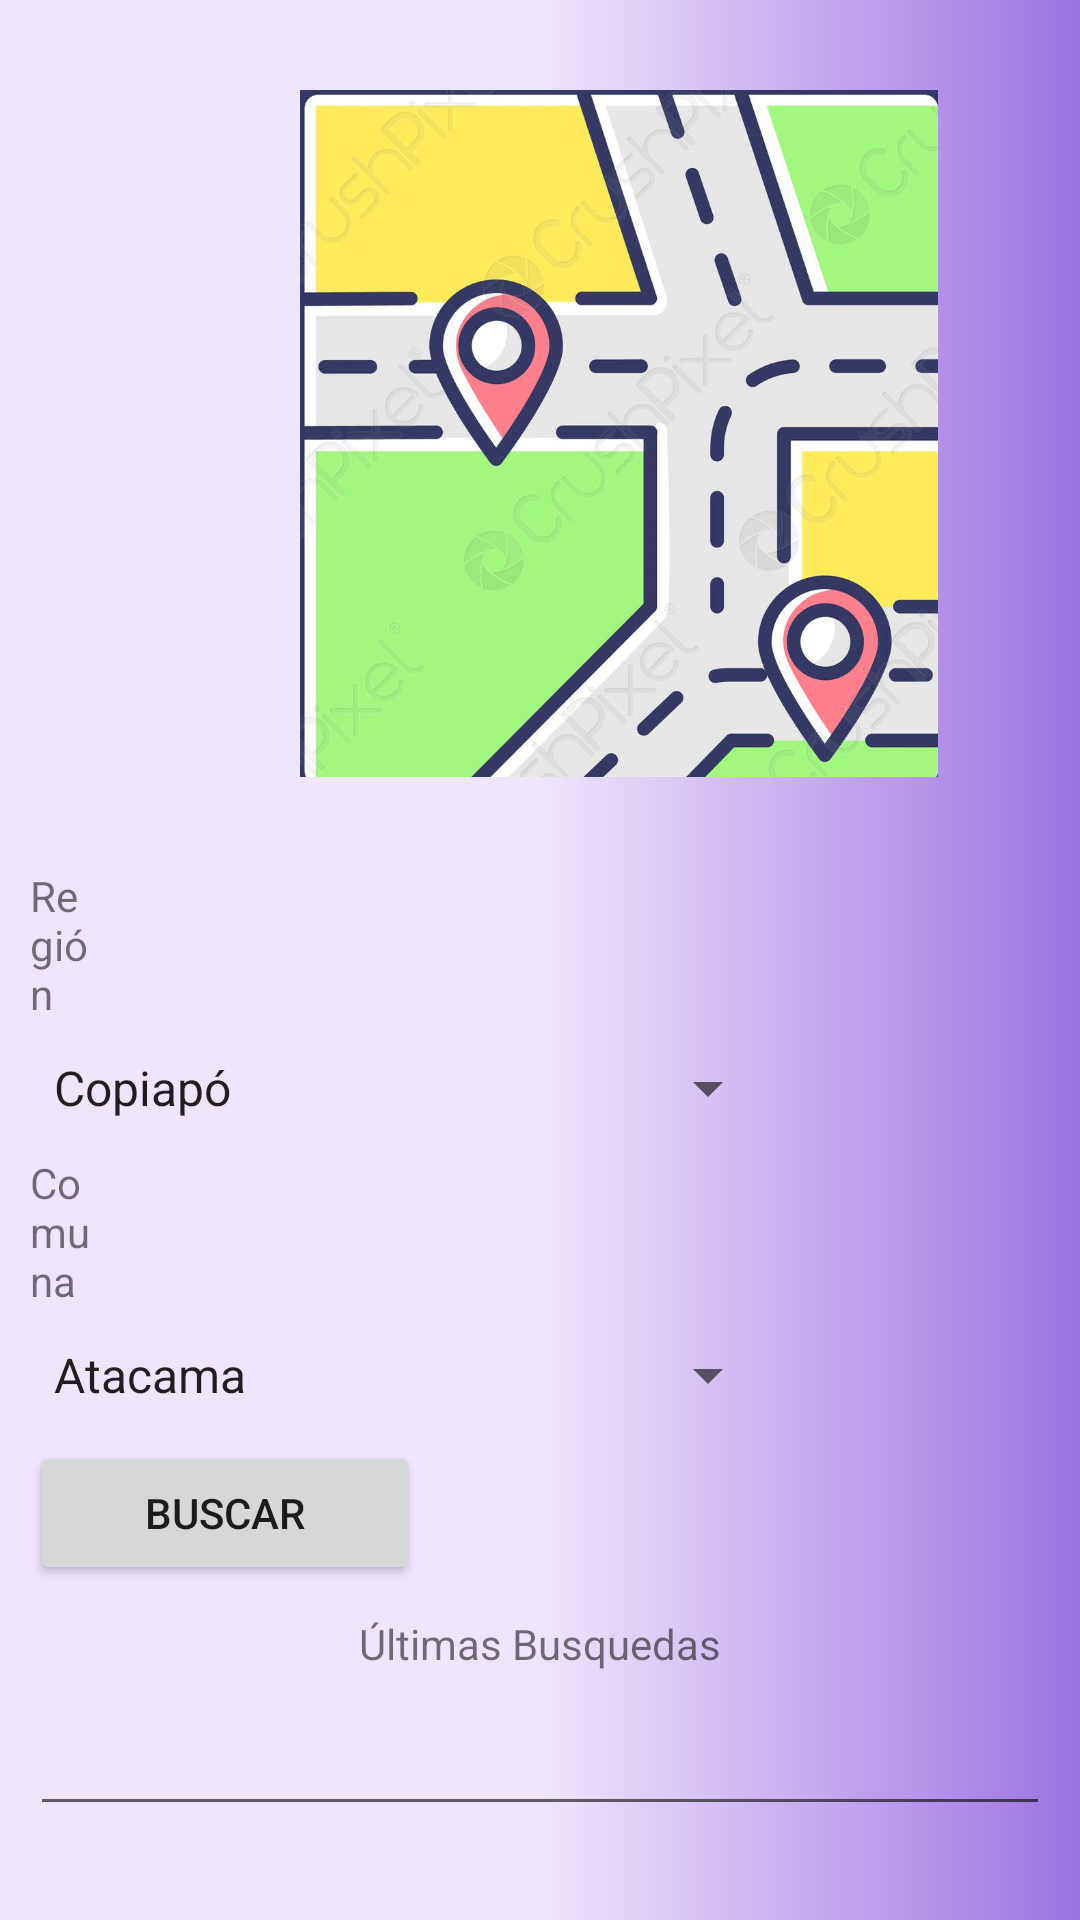

Write the Android layout XML for this screen, with the resource values it uses.
<!-- AndroidManifest.xml: application theme Theme.XRecetas -->
<!-- res/layout/activity_farmacias_cercanas.xml -->
<?xml version="1.0" encoding="utf-8"?>
<LinearLayout xmlns:android="http://schemas.android.com/apk/res/android"
    xmlns:app="http://schemas.android.com/apk/res-auto"
    xmlns:tools="http://schemas.android.com/tools"
    android:layout_width="match_parent"
    android:layout_height="match_parent"
    android:background="@drawable/background_degra"
    android:orientation="vertical"
    tools:context=".centros_medicos_cercanos">

    <ImageView
        android:id="@+id/imageView4"
        android:layout_width="218dp"
        android:layout_height="229dp"
        android:layout_marginLeft="100dp"
        android:layout_marginTop="30dp"
        android:layout_marginRight="100dp"
        android:layout_marginBottom="10dp"
        android:scaleType="fitStart"
        app:srcCompat="@drawable/xd" />

    <TextView
        android:id="@+id/textView9"
        android:layout_width="match_parent"
        android:layout_height="wrap_content"
        android:layout_marginLeft="10dp"
        android:layout_marginTop="20dp"
        android:layout_marginRight="330dp"
        android:layout_marginBottom="10dp"
        android:text="@string/region" />

    <Spinner
        android:id="@+id/spRegion"
        android:layout_width="match_parent"
        android:layout_height="wrap_content"
        android:layout_marginLeft="10dp"
        android:layout_marginRight="100dp"
        android:layout_marginBottom="10dp"
        android:entries="@array/region" />

    <TextView
        android:id="@+id/textView10"
        android:layout_width="match_parent"
        android:layout_height="wrap_content"
        android:layout_marginLeft="10dp"
        android:layout_marginRight="330dp"
        android:layout_marginBottom="10dp"
        android:text="@string/comuna" />

    <Spinner
        android:id="@+id/spComuna"
        android:layout_width="match_parent"
        android:layout_height="wrap_content"
        android:layout_marginLeft="10dp"
        android:layout_marginRight="100dp"
        android:layout_marginBottom="10dp"
        android:entries="@array/comuna" />

    <Button
        android:id="@+id/button3"
        android:layout_width="match_parent"
        android:layout_height="wrap_content"
        android:layout_marginLeft="10dp"
        android:layout_marginRight="220dp"
        android:text="@string/btnBuscar" />

    <TextView
        android:id="@+id/textView12"
        android:layout_width="match_parent"
        android:layout_height="wrap_content"
        android:layout_marginTop="10dp"
        android:gravity="center"
        android:text="@string/ultBusqueda" />

    <EditText
        android:id="@+id/editTextTextPersonName"
        android:layout_width="match_parent"
        android:layout_height="wrap_content"
        android:layout_marginLeft="10dp"
        android:layout_marginTop="10dp"
        android:layout_marginRight="10dp"
        android:ems="10"
        android:inputType="textPersonName" />

    <EditText
        android:id="@+id/editTextTextPersonName2"
        android:layout_width="match_parent"
        android:layout_height="wrap_content"
        android:layout_marginLeft="10dp"
        android:layout_marginTop="10dp"
        android:layout_marginRight="10dp"
        android:layout_marginBottom="10dp"
        android:ems="10"
        android:inputType="textPersonName" />

    <EditText
        android:id="@+id/editTextTextPersonName3"
        android:layout_width="match_parent"
        android:layout_height="wrap_content"
        android:layout_marginLeft="10dp"
        android:layout_marginRight="10dp"
        android:ems="10"
        android:inputType="textPersonName" />

</LinearLayout>
<!-- resources referenced by this layout -->
<resources>
  <string-array name="comuna">
          <item>Atacama</item>
          <item>Antofagasta</item>
          <item>Tarapacá</item>
      </string-array>
  <string-array name="region">
          <item>Copiapó</item>
          <item>Iquique</item>
          <item>Antofagasta</item>
      </string-array>
  <!-- drawable background_degra (drawable) -->
  <?xml version="1.0" encoding="utf-8"?>
  <shape xmlns:android="http://schemas.android.com/apk/res/android">
      <gradient
          android:angle="360"
          android:startColor="#EFE5FD"
          android:centerColor="#EFE5FD"
          android:endColor="#9D73E1"
          ></gradient>
  </shape>
  <!-- drawable xd: jpg bitmap (drawable, 153137 bytes) -->
  <string name="btnBuscar">Buscar</string>
  <string name="comuna">Comuna</string>
  <string name="region">Región</string>
  <string name="ultBusqueda">Últimas Busquedas</string>
  <style name="Theme.XRecetas" parent="Theme.MaterialComponents.DayNight.NoActionBar">
          
          <item name="colorPrimary">@color/purple_500</item>
          <item name="colorPrimaryVariant">@color/purple_700</item>
          <item name="colorOnPrimary">@color/white</item>
          
          <item name="colorSecondary">@color/teal_200</item>
          <item name="colorSecondaryVariant">@color/teal_700</item>
          <item name="colorOnSecondary">@color/black</item>
          
          <item name="android:statusBarColor" tools:targetApi="l">?attr/colorPrimaryVariant</item>
          
      </style>
  <!-- not gathered from this repository: default colours our renderer supplied (Android Studio template values) -->
  <color name="purple_500">#FF6200EE</color>
  <color name="purple_700">#FF3700B3</color>
  <color name="teal_200">#FF03DAC5</color>
  <color name="teal_700">#FF018786</color>
  <color name="black">#FF000000</color>
  <color name="white">#FFFFFFFF</color>
</resources>
